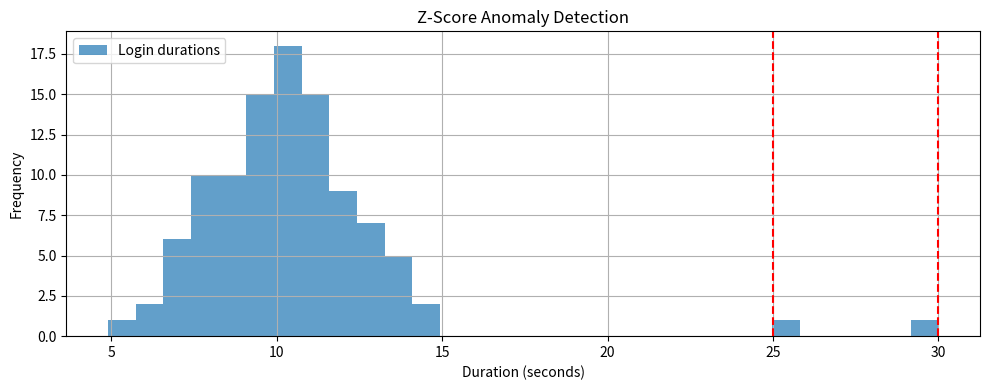

This chart was generated by the following Python code:
import numpy as np
import matplotlib.pyplot as plt

# Generate synthetic login duration data
np.random.seed(0)
durations = np.concatenate([np.random.normal(10, 2, 100), [25, 30]])

# Compute z-scores
mean = np.mean(durations)
std = np.std(durations)
z_scores = (durations - mean) / std

# Flag anomalies
threshold = 3
anomalies = np.where(np.abs(z_scores) > threshold)[0]

# Plot
plt.figure(figsize=(10, 4))
plt.hist(durations, bins=30, alpha=0.7, label="Login durations")
for idx in anomalies:
    plt.axvline(durations[idx], color='red', linestyle='--')
plt.title("Z-Score Anomaly Detection")
plt.xlabel("Duration (seconds)")
plt.ylabel("Frequency")
plt.legend()
plt.grid(True)
plt.tight_layout()
plt.show()
